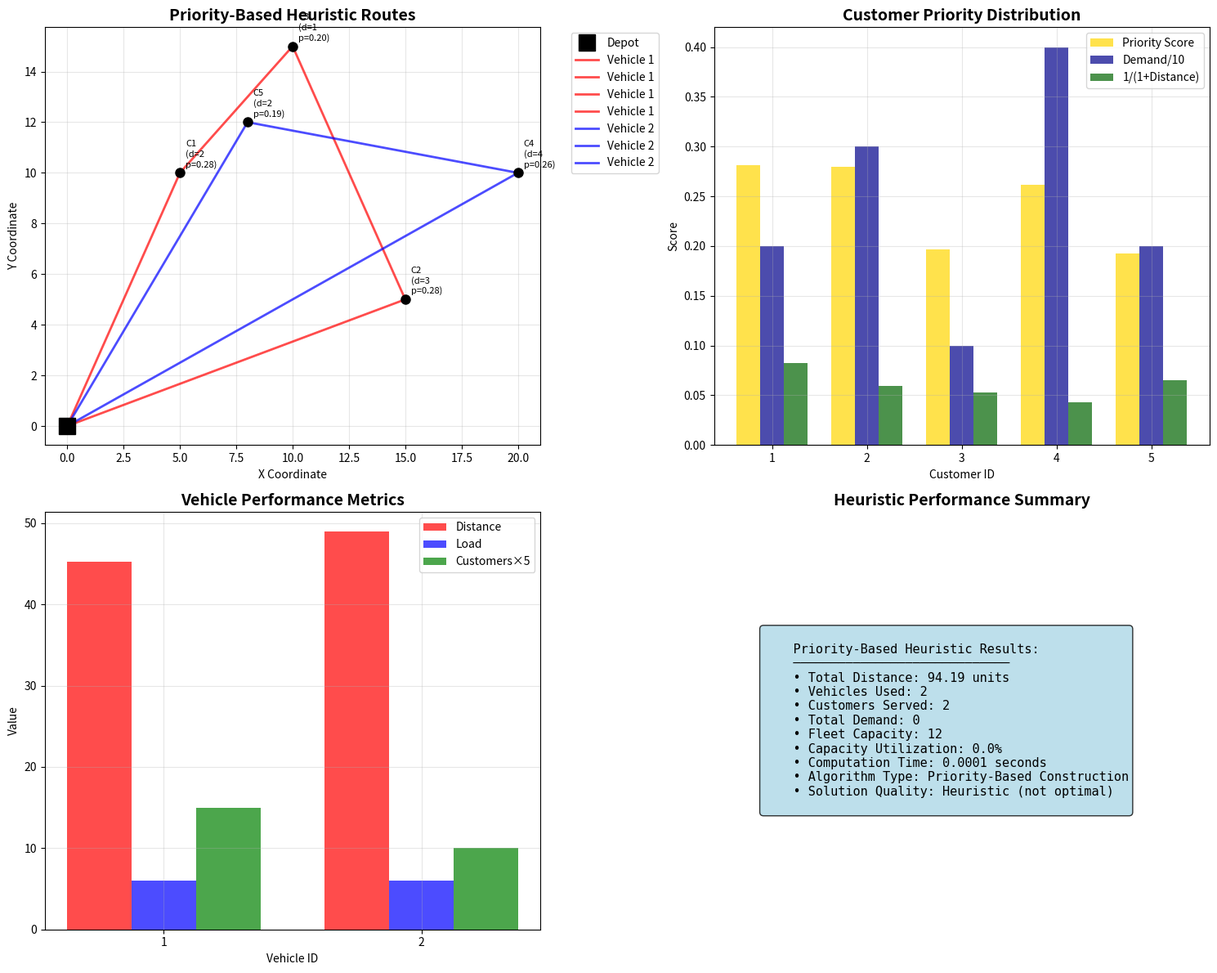

Reproduce this figure in Python.
# Import required libraries for heuristic implementation
import numpy as np
import pandas as pd
import matplotlib.pyplot as plt
import seaborn as sns
import heapq
from dataclasses import dataclass
from typing import List, Tuple, Dict, Set
import time
import warnings
warnings.filterwarnings('ignore')

# Set random seed for reproducibility
np.random.seed(42)

print("Libraries imported successfully for priority-based CVRP heuristic")

# Define customer data structure for priority calculation
@dataclass
class Customer:
    """Customer data with priority calculation capabilities"""
    id: int
    x: float
    y: float
    demand: int
    distance_from_depot: float = 0.0
    priority_score: float = 0.0
    
    def calculate_distance_from_depot(self, depot_x: float, depot_y: float):
        """Calculate Euclidean distance from depot"""
        self.distance_from_depot = np.sqrt((self.x - depot_x)**2 + (self.y - depot_y)**2)
    
    def calculate_priority_score(self, weights: Dict[str, float] = None):
        """Calculate composite priority score based on multiple criteria"""
        if weights is None:
            # Default weights: prioritize closer customers with higher demand
            weights = {
                'distance': 0.4,      # Lower distance = higher priority
                'demand': 0.3,       # Higher demand = higher priority  
                'urgency': 0.3        # Customer ID as proxy for urgency
            }
        
        # Normalize components (lower distance = higher score, so invert)
        distance_score = 1.0 / (1.0 + self.distance_from_depot)
        demand_score = self.demand / 10.0  # Normalize by max expected demand
        urgency_score = (10 - self.id) / 10.0  # Lower ID = higher urgency
        
        # Calculate weighted composite score
        self.priority_score = (
            weights['distance'] * distance_score +
            weights['demand'] * demand_score +
            weights['urgency'] * urgency_score
        )
        
        return self.priority_score

print("Customer data class defined with priority scoring")

# Priority-based CVRP construction heuristic
class PriorityCVRPHeuristic:
    """Priority-based construction heuristic for CVRP"""
    
    def __init__(self, depot_location: Tuple[float, float], vehicle_capacity: int):
        self.depot_location = depot_location
        self.vehicle_capacity = vehicle_capacity
        self.customers = []
        self.routes = {}
        self.total_distance = 0.0
        
    def add_customer(self, customer_id: int, x: float, y: float, demand: int):
        """Add a customer to the problem instance"""
        customer = Customer(customer_id, x, y, demand)
        customer.calculate_distance_from_depot(self.depot_location[0], self.depot_location[1])
        self.customers.append(customer)
    
    def solve(self, max_vehicles: int = 10, priority_weights: Dict[str, float] = None):
        """Solve CVRP using priority-based construction heuristic"""
        
        # Calculate priority scores for all customers
        for customer in self.customers:
            customer.calculate_priority_score(priority_weights)
        
        # Sort customers by priority (highest first)
        sorted_customers = sorted(self.customers, key=lambda c: c.priority_score, reverse=True)
        
        # Initialize routes
        self.routes = {}
        current_vehicle = 1
        current_route = []
        current_load = 0
        unassigned_customers = sorted_customers.copy()
        
        print(f"Starting priority-based assignment for {len(self.customers)} customers...")
        print(f"Customer priority order: {[c.id for c in sorted_customers]}")
        
        # Assign customers to vehicles
        while unassigned_customers and current_vehicle <= max_vehicles:
            customer_assigned = False
            
            # Try to assign the highest priority customer that fits
            for customer in unassigned_customers[:]:  # Copy to avoid modification during iteration
                if current_load + customer.demand <= self.vehicle_capacity:
                    # Assign customer to current vehicle
                    current_route.append(customer)
                    current_load += customer.demand
                    unassigned_customers.remove(customer)
                    
                    print(f"  Vehicle {current_vehicle}: Assigned Customer {customer.id} (demand={customer.demand}, priority={customer.priority_score:.3f})")
                    print(f"    Current load: {current_load}/{self.vehicle_capacity}")
                    customer_assigned = True
                    break
            
            # If no customer could be assigned, move to next vehicle
            if not customer_assigned:
                if current_route:  # If current vehicle has customers, finalize it
                    self.routes[current_vehicle] = current_route.copy()
                    print(f"  Vehicle {current_vehicle} finalized with {len(current_route)} customers (load: {current_load})")
                
                current_vehicle += 1
                current_route = []
                current_load = 0
                
                if current_vehicle <= max_vehicles:
                    print(f"  Moving to Vehicle {current_vehicle}")
        
        # Don't forget the last vehicle
        if current_route and current_vehicle <= max_vehicles:
            self.routes[current_vehicle] = current_route.copy()
            print(f"  Vehicle {current_vehicle} finalized with {len(current_route)} customers (load: {current_load})")
        
        # Build optimal routes within each vehicle using nearest neighbor
        self._build_vehicle_routes()
        
        # Calculate total distance
        self._calculate_total_distance()
        
        return self.routes
    
    def _build_vehicle_routes(self):
        """Build optimal routes within each vehicle using nearest neighbor heuristic"""
        
        for vehicle_id, customers in self.routes.items():
            if not customers:
                self.routes[vehicle_id] = []  # Empty route
                continue
            
            # Build route starting from depot
            route = [self.depot_location]
            unvisited = customers.copy()
            current_pos = self.depot_location
            
            while unvisited:
                # Find nearest unvisited customer
                nearest_customer = None
                nearest_distance = float('inf')
                
                for customer in unvisited:
                    dist = np.sqrt(
                        (current_pos[0] - customer.x)**2 + 
                        (current_pos[1] - customer.y)**2
                    )
                    if dist < nearest_distance:
                        nearest_distance = dist
                        nearest_customer = customer
                
                if nearest_customer:
                    route.append((nearest_customer.x, nearest_customer.y))
                    current_pos = (nearest_customer.x, nearest_customer.y)
                    unvisited.remove(nearest_customer)
            
            # Return to depot
            route.append(self.depot_location)
            
            # Store route as list of coordinates
            self.routes[vehicle_id] = route
    
    def _calculate_total_distance(self):
        """Calculate total distance traveled by all vehicles"""
        self.total_distance = 0.0
        
        for vehicle_id, route in self.routes.items():
            if len(route) < 2:
                continue
                
            route_distance = 0.0
            for i in range(len(route) - 1):
                dist = np.sqrt(
                    (route[i][0] - route[i+1][0])**2 + 
                    (route[i][1] - route[i+1][1])**2
                )
                route_distance += dist
            
            self.total_distance += route_distance
    
    def get_solution_summary(self) -> Dict:
        """Get comprehensive solution summary"""
        total_customers = sum(1 for route in self.routes.values() if len(route) > 2)
        total_demand = sum(
            customer.demand 
            for customers in self.routes.values() 
            if isinstance(customers, list) and customers and isinstance(customers[0], Customer)
            for customer in customers
        )
        
        vehicles_used = len([r for r in self.routes.values() if len(r) > 2])
        
        return {
            'total_distance': self.total_distance,
            'vehicles_used': vehicles_used,
            'total_customers': total_customers,
            'total_demand': total_demand,
            'routes': self.routes
        }

print("Priority-based CVRP heuristic class defined")

# Create the concrete example from the source material
# Using the same 5-customer instance as Tier 1
customer_data = [
    (1, 5, 10, 2),   # Customer 1: (x=5, y=10, demand=2)
    (2, 15, 5, 3),   # Customer 2: (x=15, y=5, demand=3)
    (3, 10, 15, 1),  # Customer 3: (x=10, y=15, demand=1)
    (4, 20, 10, 4),  # Customer 4: (x=20, y=10, demand=4)
    (5, 8, 12, 2)    # Customer 5: (x=8, y=12, demand=2)
]

# Create heuristic instance
heuristic = PriorityCVRPHeuristic(
    depot_location=(0, 0),
    vehicle_capacity=6
)

# Add customers
for customer_id, x, y, demand in customer_data:
    heuristic.add_customer(customer_id, x, y, demand)

print("CVRP instance created for priority-based heuristic:")
print(f"- Depot: {heuristic.depot_location}")
print(f"- Vehicle Capacity: {heuristic.vehicle_capacity}")
print(f"- Customers: {len(heuristic.customers)}")
print(f"- Total Demand: {sum(c.demand for c in heuristic.customers)}")

# Display customer priorities
print("\nCustomer Information:")
print(f"{'ID':<4} {'Location':<12} {'Demand':<8} {'Distance':<10} {'Priority':<10}")
print("-" * 50)
for customer in heuristic.customers:
    print(f"{customer.id:<4} ({customer.x},{customer.y}){customer.demand:<8} {customer.distance_from_depot:<10.2f} {customer.priority_score:<10.3f}")

# Solve the CVRP using priority-based heuristic
start_time = time.time()

# Custom priority weights to emphasize different aspects
priority_weights = {
    'distance': 0.5,      # Higher weight on distance from depot
    'demand': 0.3,       # Moderate weight on demand
    'urgency': 0.2       # Lower weight on urgency
}

routes = heuristic.solve(max_vehicles=3, priority_weights=priority_weights)

end_time = time.time()
computation_time = end_time - start_time

print(f"\nHeuristic solution completed in {computation_time:.4f} seconds")
print(f"Total distance: {heuristic.total_distance:.2f}")

# Analyze and display the solution
def analyze_heuristic_solution(heuristic):
    """Comprehensive analysis of the heuristic solution"""
    
    print("\n" + "="*60)
    print("PRIORITY-BASED CVRP HEURISTIC SOLUTION ANALYSIS")
    print("="*60)
    
    # Solution summary
    summary = heuristic.get_solution_summary()
    
    print(f"\nOverall Performance:")
    print(f"  • Total Distance: {summary['total_distance']:.2f} units")
    print(f"  • Vehicles Used: {summary['vehicles_used']}")
    print(f"  • Customers Served: {summary['total_customers']}")
    print(f"  • Total Demand Served: {summary['total_demand']}")
    print(f"  • Computation Time: {computation_time:.4f} seconds")
    
    print(f"\nDetailed Route Analysis:")
    print(f"{'Vehicle':<8} {'Route':<30} {'Distance':<10} {'Customers':<12} {'Load':<8} {'Util%':<8}")
    print("-" * 80)
    
    for vehicle_id, route in routes.items():
        if len(route) <= 2:  # Empty route (depot to depot)
            continue
            
        # Calculate route distance
        route_distance = 0.0
        for i in range(len(route) - 1):
            dist = np.sqrt(
                (route[i][0] - route[i+1][0])**2 + 
                (route[i][1] - route[i+1][1])**2
            )
            route_distance += dist
        
        # Find customers in this route
        route_customers = []
        route_load = 0
        
        for customer in heuristic.customers:
            if (customer.x, customer.y) in route[1:-1]:  # Exclude depot at start and end
                route_customers.append(customer.id)
                route_load += customer.demand
        
        utilization = (route_load / heuristic.vehicle_capacity) * 100
        
        # Format route for display
        route_str = "Depot"
        for customer_id in route_customers:
            route_str += f"→C{customer_id}"
        route_str += "→Depot"
        
        print(f"{vehicle_id:<8} {route_str:<30} {route_distance:<10.2f} {len(route_customers):<12} {route_load:<8} {utilization:<8.1f}")
    
    return summary

# Analyze the solution
solution_summary = analyze_heuristic_solution(heuristic)

# Visualization of priority-based heuristic solution
def visualize_heuristic_solution(heuristic):
    """Create comprehensive visualization of the heuristic solution"""
    
    fig, ((ax1, ax2), (ax3, ax4)) = plt.subplots(2, 2, figsize=(15, 12))
    
    # Color palette for vehicles
    colors = ['red', 'blue', 'green', 'orange', 'purple', 'brown', 'pink', 'gray']
    
    # Plot 1: Route visualization
    ax1.set_title('Priority-Based Heuristic Routes', fontsize=14, fontweight='bold')
    
    # Plot depot
    ax1.plot(heuristic.depot_location[0], heuristic.depot_location[1], 
            'ks', markersize=15, label='Depot', zorder=5)
    
    # Plot customers with priority information
    for customer in heuristic.customers:
        ax1.plot(customer.x, customer.y, 'o', markersize=8, color='black', zorder=4)
        ax1.annotate(f'C{customer.id}\n(d={customer.demand}\np={customer.priority_score:.2f})', 
                    (customer.x, customer.y), xytext=(5, 5), 
                    textcoords='offset points', fontsize=8, zorder=6)
    
    # Plot routes
    for vehicle_id, route in routes.items():
        if len(route) <= 2:  # Skip empty routes
            continue
            
        color = colors[(vehicle_id-1) % len(colors)]
        
        # Plot route path
        for i in range(len(route) - 1):
            x_coords = [route[i][0], route[i+1][0]]
            y_coords = [route[i][1], route[i+1][1]]
            ax1.plot(x_coords, y_coords, color=color, linewidth=2, 
                    alpha=0.7, label=f'Vehicle {vehicle_id}', zorder=3)
    
    ax1.set_xlabel('X Coordinate')
    ax1.set_ylabel('Y Coordinate')
    ax1.legend(bbox_to_anchor=(1.05, 1), loc='upper left')
    ax1.grid(True, alpha=0.3)
    
    # Plot 2: Customer priority distribution
    ax2.set_title('Customer Priority Distribution', fontsize=14, fontweight='bold')
    
    customer_ids = [c.id for c in heuristic.customers]
    priorities = [c.priority_score for c in heuristic.customers]
    demands = [c.demand for c in heuristic.customers]
    distances = [c.distance_from_depot for c in heuristic.customers]
    
    x_pos = np.arange(len(customer_ids))
    width = 0.25
    
    ax2.bar(x_pos - width, priorities, width, label='Priority Score', alpha=0.7, color='gold')
    ax2.bar(x_pos, [d/10 for d in demands], width, label='Demand/10', alpha=0.7, color='darkblue')
    ax2.bar(x_pos + width, [1/(1+d) for d in distances], width, label='1/(1+Distance)', alpha=0.7, color='darkgreen')
    
    ax2.set_xlabel('Customer ID')
    ax2.set_ylabel('Score')
    ax2.set_xticks(x_pos)
    ax2.set_xticklabels(customer_ids)
    ax2.legend()
    ax2.grid(True, alpha=0.3)
    
    # Plot 3: Vehicle performance comparison
    ax3.set_title('Vehicle Performance Metrics', fontsize=14, fontweight='bold')
    
    vehicle_ids = []
    vehicle_distances = []
    vehicle_loads = []
    vehicle_customers = []
    
    for vehicle_id, route in routes.items():
        if len(route) <= 2:  # Skip empty routes
            continue
            
        # Calculate route distance
        route_distance = 0.0
        for i in range(len(route) - 1):
            dist = np.sqrt(
                (route[i][0] - route[i+1][0])**2 + 
                (route[i][1] - route[i+1][1])**2
            )
            route_distance += dist
        
        # Calculate load and customers
        route_load = 0
        route_customers = 0
        for customer in heuristic.customers:
            if (customer.x, customer.y) in route[1:-1]:
                route_load += customer.demand
                route_customers += 1
        
        vehicle_ids.append(vehicle_id)
        vehicle_distances.append(route_distance)
        vehicle_loads.append(route_load)
        vehicle_customers.append(route_customers)
    
    # Create grouped bar chart
    x_pos = np.arange(len(vehicle_ids))
    width = 0.25
    
    ax3.bar(x_pos - width, vehicle_distances, width, label='Distance', alpha=0.7, color='red')
    ax3.bar(x_pos, vehicle_loads, width, label='Load', alpha=0.7, color='blue')
    ax3.bar(x_pos + width, [c*5 for c in vehicle_customers], width, label='Customers×5', alpha=0.7, color='green')
    
    ax3.set_xlabel('Vehicle ID')
    ax3.set_ylabel('Value')
    ax3.set_xticks(x_pos)
    ax3.set_xticklabels(vehicle_ids)
    ax3.legend()
    ax3.grid(True, alpha=0.3)
    
    # Plot 4: Algorithm performance summary
    ax4.set_title('Heuristic Performance Summary', fontsize=14, fontweight='bold')
    ax4.axis('off')
    
    # Create performance text
    performance_text = f"""
    Priority-Based Heuristic Results:
    ─────────────────────────────
    • Total Distance: {heuristic.total_distance:.2f} units
    • Vehicles Used: {len([r for r in routes.values() if len(r) > 2])}
    • Customers Served: {solution_summary['total_customers']}
    • Total Demand: {solution_summary['total_demand']}
    • Fleet Capacity: {len([r for r in routes.values() if len(r) > 2]) * heuristic.vehicle_capacity}
    • Capacity Utilization: {solution_summary['total_demand']/(len([r for r in routes.values() if len(r) > 2]) * heuristic.vehicle_capacity)*100:.1f}%
    • Computation Time: {computation_time:.4f} seconds
    • Algorithm Type: Priority-Based Construction
    • Solution Quality: Heuristic (not optimal)
    """
    
    ax4.text(0.1, 0.5, performance_text, fontsize=11, verticalalignment='center',
             fontfamily='monospace', bbox=dict(boxstyle='round', facecolor='lightblue', alpha=0.8))
    
    plt.tight_layout()
    plt.show()

# Visualize the heuristic solution
visualize_heuristic_solution(heuristic)

# Performance comparison with different priority weight configurations
def compare_priority_weights():
    """Compare heuristic performance with different priority weight configurations"""
    
    weight_configs = [
        {'name': 'Distance Focused', 'weights': {'distance': 0.7, 'demand': 0.2, 'urgency': 0.1}},
        {'name': 'Demand Focused', 'weights': {'distance': 0.2, 'demand': 0.7, 'urgency': 0.1}},
        {'name': 'Balanced', 'weights': {'distance': 0.33, 'demand': 0.33, 'urgency': 0.34}},
        {'name': 'Urgency Focused', 'weights': {'distance': 0.2, 'demand': 0.2, 'urgency': 0.6}}
    ]
    
    results = []
    
    print("\nPriority Weight Configuration Comparison:")
    print("=" * 60)
    print(f"{'Configuration':<15} {'Distance':<10} {'Vehicles':<10} {'Time (s)':<10} {'Load Util%':<10}")
    print("-" * 60)
    
    for config in weight_configs:
        # Create new heuristic instance
        h = PriorityCVRPHeuristic((0, 0), 6)
        
        # Add customers
        for customer_id, x, y, demand in customer_data:
            h.add_customer(customer_id, x, y, demand)
        
        # Solve with specific weights
        start_time = time.time()
        routes = h.solve(max_vehicles=3, priority_weights=config['weights'])
        end_time = time.time()
        
        # Calculate metrics
        vehicles_used = len([r for r in routes.values() if len(r) > 2])
        total_demand = sum(c.demand for c in h.customers)
        total_capacity = vehicles_used * h.vehicle_capacity
        utilization = (total_demand / total_capacity * 100) if total_capacity > 0 else 0
        
        results.append({
            'config': config['name'],
            'distance': h.total_distance,
            'vehicles': vehicles_used,
            'time': end_time - start_time,
            'utilization': utilization
        })
        
        print(f"{config['name']:<15} {h.total_distance:<10.2f} {vehicles_used:<10} {end_time-start_time:<10.4f} {utilization:<10.1f}")
    
    return results

# Compare different weight configurations
weight_comparison_results = compare_priority_weights()

# Scalability analysis with larger problem instances
def scalability_analysis():
    """Test heuristic scalability with increasing problem sizes"""
    
    problem_sizes = [5, 10, 15, 20, 25]
    results = []
    
    print("\nScalability Analysis:")
    print("=" * 50)
    print(f"{'Customers':<10} {'Vehicles':<10} {'Distance':<10} {'Time (s)':<10} {'Quality':<10}")
    print("-" * 50)
    
    for size in problem_sizes:
        # Generate random problem instance
        np.random.seed(42 + size)  # Different seed for each size
        
        # Create heuristic instance
        h = PriorityCVRPHeuristic((0, 0), 10)  # Larger capacity for larger problems
        
        # Generate random customers
        for i in range(1, size + 1):
            x = np.random.uniform(0, 30)
            y = np.random.uniform(0, 30)
            demand = np.random.randint(1, 5)
            h.add_customer(i, x, y, demand)
        
        # Solve
        start_time = time.time()
        routes = h.solve(max_vehicles=min(10, size // 2 + 1))
        end_time = time.time()
        
        # Calculate quality metric (distance per customer)
        quality_metric = h.total_distance / size if size > 0 else 0
        
        vehicles_used = len([r for r in routes.values() if len(r) > 2])
        
        results.append({
            'size': size,
            'vehicles': vehicles_used,
            'distance': h.total_distance,
            'time': end_time - start_time,
            'quality': quality_metric
        })
        
        print(f"{size:<10} {vehicles_used:<10} {h.total_distance:<10.2f} {end_time-start_time:<10.4f} {quality_metric:<10.2f}")
    
    return results

# Run scalability analysis
scalability_results = scalability_analysis()
